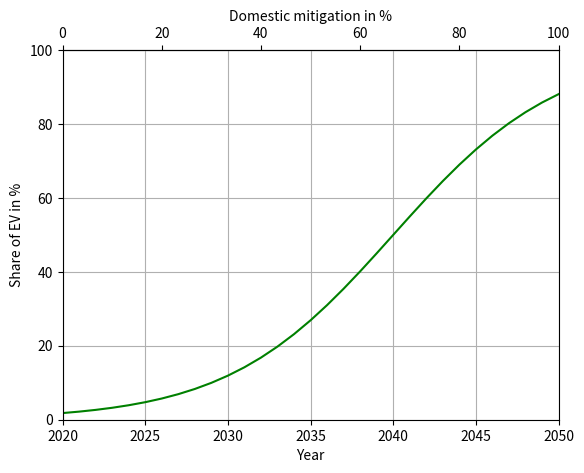

Python code for this plot: (Note: this script raises an exception after producing the figure.)
import pandas as pd
import math
import numpy as np
import matplotlib.pyplot as plt

PATH = '/mnt/c/Users/<user>/Documents/git/aldehyde/'

# Sources:
#https://www.statista.com/outlook/mmo/electric-vehicles/morocco#unit-sales
# https://www.policycenter.ma/sites/default/files/2022-11/PB-26-21-Enel-Green-Power-EGP-EN-PART%20IV_0.pdf

# Create ramp up function of the share of electric vehicles in Morocco, starting from 1% in 2020 and reaching 92% in 2050

# Create a dataframe with the years and the share of electric vehicles
years = list(range(2020, 2051))

# Set the growth rate and the inflection point
k = 0.2 # growth rate
x0 = 2040 # inflection point

# Define function based on the mathematical description of the s-curve
def s_curve(x):
    return 1 / (1 + math.exp(-k*(x-x0)))

# Get share of electric vehicles from 2020 to 2050 based on the s-curve
share_ev = []
for year in years:
    share_ev.append(s_curve(year))

# Create dataframe with years and share of electric vehicles
df_ev = pd.DataFrame(data={'Share of EV': share_ev}, index=years)

# Create dataframe with the co2 cap from 1.0 in 2020 and 0.0 in 2050 linearly decreasing
co2_cap = []

def calculate_co2(year):
    return 1 - (year - 2020) * (1/30)

for year in years:
    co2_cap.append(calculate_co2(year))

# Create dataframe with years and co2 cap
df_co2_cap = pd.DataFrame(data={'CO2 cap': co2_cap}, index=years)

# Combine share of EV and co2 cap
df_ev_co2_cap = pd.concat([df_ev, df_co2_cap], axis=1)

# Required for the plot
def calculate_co2reduction(year):
    return 100 * ((year - 2020) * (1/30))

def inverse_co2reduction(x):
    return (3/10) * x + 2020

fig, ax = plt.subplots()
ax.plot(df_ev*100, color='green', label='Share of EV')
ax.set_xlabel('Year')
ax.set_ylabel('Share of EV in %')
ax.grid(True)
ax.set_ylim([0, 100])
ax.set_xlim([2020, 2050])

# Create a second y-axis
secax = ax.secondary_xaxis('top', functions=(calculate_co2reduction, inverse_co2reduction))
secax.set_xlabel('Domestic mitigation in %')
# save the plot 
plt.savefig(PATH+'results/graphics_general/policy/bev_share.pdf', bbox_inches='tight')

plt.show()

df_ev["Share of EV"] = df_ev["Share of EV"].apply(lambda x: round(x, 2))

df_ev_co2_cap.head()

co2_cap_list = list(np.arange(1.0, -0.1, -0.1).round(2))
ev_filtered = df_ev_co2_cap[df_ev_co2_cap["CO2 cap"].round(2).isin(co2_cap_list)]

# Switch columns
ev_filtered = ev_filtered[['CO2 cap', 'Share of EV']]

ev_filtered.round(2)